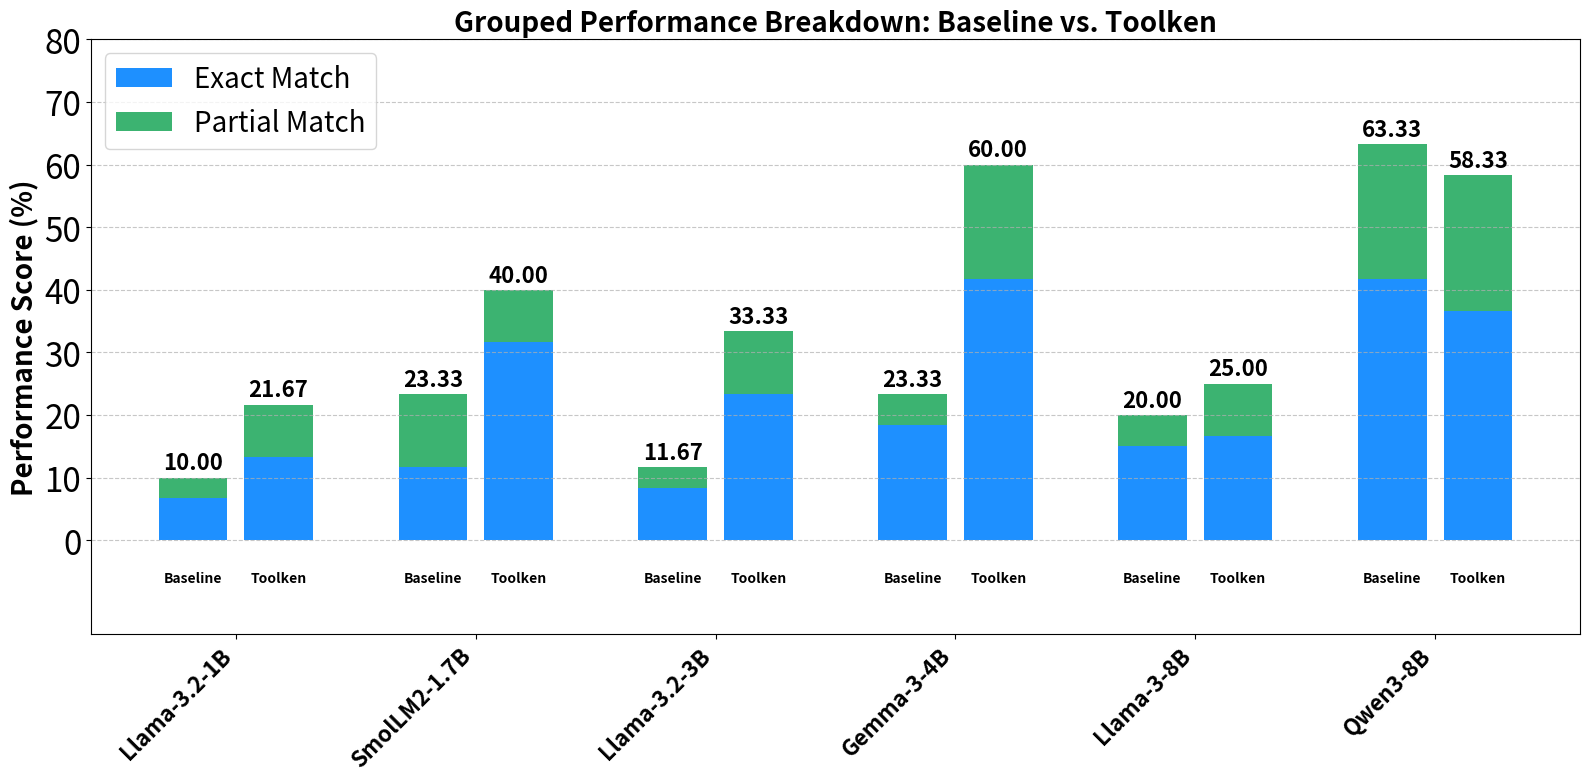

The matplotlib source for this figure:
import pandas as pd
import io
import matplotlib.pyplot as plt
import numpy as np
import re

# Raw data provided by the user in a multi-line string format
raw_data = """
MODEL Llama-3.2-1B
FUNC
Accuracy EXACT: 0.13333333333333333
Accuracy APPROX: 0.21666666666666667
BASELINE
Accuracy EXACT: 0.06666666666666667
Accuracy APPROX: 0.1
-----
MODEL Llama-3.2-3B
FUNC
Accuracy EXACT: 0.23333333333333334
Accuracy APPROX: 0.3333333333333333
BASELINE
Accuracy EXACT: 0.08333333333333333
Accuracy APPROX: 0.11666666666666667
----
MODEL SmolLM2-1.7B
FUNC
Accuracy EXACT: 0.31666666666666665
Accuracy APPROX: 0.4
BASELINE
Accuracy EXACT: 0.11666666666666667
Accuracy APPROX: 0.23333333333333334
----
MODEL Gemma-3-4B
FUNC
Accuracy EXACT: 0.4166666666666667
Accuracy APPROX: 0.6
BASELINE
Accuracy EXACT: 0.18333333333333332
Accuracy APPROX:  0.23333333333333334
----
MODEL Llama-3-8B
FUNC
Accuracy EXACT: 0.16666666666666666
Accuracy APPROX: 0.25
BASELINE
Accuracy EXACT: 0.15
Accuracy APPROX: 0.2
----
MODEL Qwen3-8B
FUNC
Accuracy EXACT: 0.36666666666666664
Accuracy APPROX: 0.5833333333333334
BASELINE
Accuracy EXACT: 0.4166666666666667
Accuracy APPROX: 0.6333333333333333
"""



# --- Data Parsing and Preparation ---

def parse_size_from_name(name):
    """Extracts numeric size from model name string (e.g., '1.7B' -> 1.7e9)."""
    # Find patterns like 8B, 4b, 1.7B, case-insensitive
    match = re.search(r'(\d+(\.\d+)?)[bB]', name)
    if match:
        size_val = float(match.group(1))
        return int(size_val * 1e9)
    return 0 # Default size if not found

# Process the raw data string block by block
records = []
# FIX: Use a regular expression to split on four OR MORE dashes for robustness
blocks = re.split(r'-{4,}', raw_data.strip())

for block in blocks:
    if not block.strip():
        continue
    
    lines = [line.strip() for line in block.strip().split('\n') if line.strip()]
    
    model_name_full = lines[0].replace('MODEL ', '')
    model_size = parse_size_from_name(model_name_full)
    # FIX: Simplify model name by removing the size suffix, preserving the base name
    model_name_simple = re.sub(r'-\d+(\.\d+)?[bB]', '', model_name_full)

    # Func data
    func_exact = float(lines[2].split(': ')[1]) * 100
    func_approx = float(lines[3].split(': ')[1]) * 100
    records.append([model_name_simple, 'Toolken', func_exact, func_approx, model_size])
    
    # Baseline data
    baseline_exact = float(lines[5].split(': ')[1]) * 100
    baseline_approx = float(lines[6].split(': ')[1]) * 100
    records.append([model_name_simple, 'Baseline', baseline_exact, baseline_approx, model_size])
    
# Create the pandas DataFrame
df = pd.DataFrame(records, columns=['Model', 'Type', 'Exact Match', 'Approx Match', 'Size'])

#order by size
df = df.sort_values(by=['Size', 'Model', 'Type'], ascending=[True, True, True]).reset_index(drop=True)
print(df)

# --- Code from user's example, with minor adaptations ---

# Function to format the size for labels
def format_size(s):
    if s >= 1e9:
        return f'{s/1e9:.1f}B'.replace('.0B', 'B')
    return str(s)

# Create a unique model name with size for sorting and labeling
df['Model_Sized'] = df.apply(lambda row: f"{row['Model']}-{format_size(row['Size'])}", axis=1)
# Calculate the 'Partial Match' score for the stacked bar
df['Partial Match'] = df['Approx Match'] - df['Exact Match']

# Ensure 'Baseline' always comes before 'Toolken' by setting Type as a categorical
df['Type'] = pd.Categorical(df['Type'], categories=['Baseline', 'Toolken'], ordered=True)

# Sort data for grouped plotting logic
df_sorted = df.sort_values(by=['Size', 'Model','Type'])

#sort by size, m

# --- Bar Position Calculation ---
bar_width = 0.8
group_gap = 0.2  # Gap between Baseline and Func
model_gap = 1.0   # Gap between different model groups

positions = []
tick_positions = []
tick_labels = []
current_pos = 0
last_model_sized = None

# Calculate the precise x-coordinate for each bar
for i, row in df_sorted.iterrows():
    if last_model_sized and row['Model_Sized'] != last_model_sized:
        # New model group, add the larger gap
        current_pos += model_gap
        # Calculate the center of the previous group for the tick label
        tick_positions.append((positions[-1] + positions[-2]) / 2)
        tick_labels.append(last_model_sized)
    elif last_model_sized:
        # Same model group, add the smaller gap
        current_pos += group_gap

    positions.append(current_pos)
    current_pos += bar_width
    last_model_sized = row['Model_Sized']

# Add the last group's tick position and label
tick_positions.append((positions[-1] + positions[-2]) / 2)
tick_labels.append(last_model_sized)


# --- Plotting ---
fig, ax = plt.subplots(figsize=(16, 8))

# Plot the stacked bars (Exact Match first, then Partial Match on top)
ax.bar(positions, df_sorted['Exact Match'], width=bar_width, label='Exact Match', color='dodgerblue')
ax.bar(positions, df_sorted['Partial Match'], width=bar_width, bottom=df_sorted['Exact Match'], label='Partial Match', color='mediumseagreen')

# Add annotations (Baseline/Func) below the bars for clarity
y_offset_type = -5  # How far below the x-axis to place the type label
for pos, type_label in zip(positions, df_sorted['Type']):
    ax.text(pos, y_offset_type, type_label, ha='center', va='top', fontsize=10, color='black', fontweight='bold')

# Add total value labels on top of each bar
for pos, total in zip(positions, df_sorted['Approx Match']):
    ax.text(pos, total + 0.5, f'{total:.2f}', ha='center', va='bottom', fontsize=16, fontweight='bold')

# --- Final Touches ---
ax.set_ylabel('Performance Score (%)', fontsize=20, fontweight='bold')
ax.set_title('Grouped Performance Breakdown: Baseline vs. Toolken', fontsize=20, fontweight='bold')
ax.legend(fontsize=20)
ax.grid(axis='y', linestyle='--', alpha=0.7)

# Set the x-ticks and labels to be centered under each model group, increase tick size and make them bold
ax.set_xticks(tick_positions)
ax.set_xticklabels(tick_labels, rotation=45, ha="right", fontsize=16, fontweight='bold')
#put yticks from 0 to 100 with step 10, increase tick size and make them bold
ax.set_yticks(np.arange(0, 81, 10))
#make them bold

ax.tick_params(axis='y', labelsize=24)

# Adjust y-axis limits to make space for annotations below
ax.set_ylim(bottom=y_offset_type - 10)

plt.tight_layout()
# Adjust layout to prevent labels from being cut off
plt.subplots_adjust(bottom=0.2)
plt.savefig('grouped_stacked_performance_funcqa.png')
print("Generated plot and saved as 'grouped_stacked_performance_funcqa.png'")
# plt.show() # Uncomment to display the plot directly if running locally

